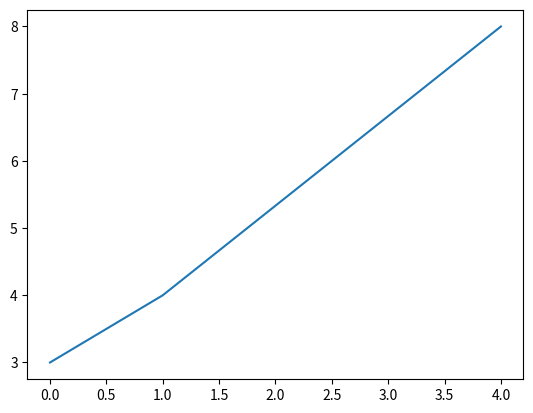

Write the Python code that produced this figure.
import matplotlib.pyplot as plt
x_val=[0,1,4]
y_val=[3,4,8]
plt.plot(x_val,y_val)
plt.show() 